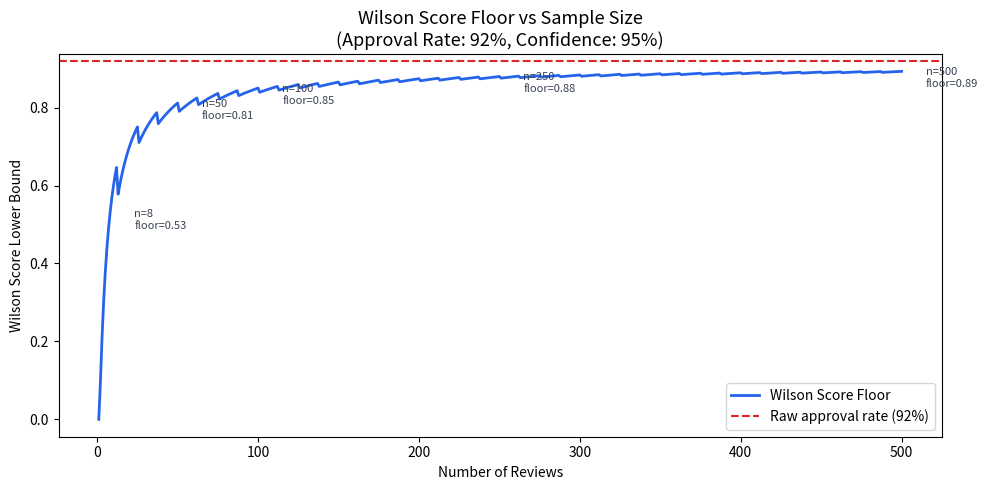

Write Python code to recreate this figure.
"""
Wilson Score Interval

The Wilson Score answers the question:
"Given the reviews we've seen so far, what's the LOWEST the true
approval rate could plausibly be?"

This is more useful than a raw average because it penalizes small
sample sizes. A product with 8/8 positive reviews sounds perfect,
but we can't trust it yet. A product with 460/500 positive reviews
has a much more reliable floor.

Use this for BINARY ratings (thumbs up/down, helpful/not helpful).
"""

import numpy as np
import matplotlib.pyplot as plt
from scipy.stats import norm


def wilson_score(positive: int, total: int, confidence: float = 0.95) -> dict:
    """Calculate the Wilson Score lower bound for a binary rating.

    Args:
        positive (int)              : number of positive ratings (thumbs up, helpful, etc.)
        total (int)                 : total number of ratings
        confidence (float, optional): how confident do you want to be?
                                      higher confidence = more conservative (lower) floor
                                      common values: 0.90, 0.95, 0.99. Defaults to 0.95.

    Returns:
        dict:
            raw_score   : simple average (positive / total)
            lower_bound : wilson score floor — use this for ranking
            upper_bound : wilson score ceiling
            z           : z-value used (standard deviations for confidence level)
    """
    if total == 0:
        return {"raw_score": 0, "lower_bound": 0, "upper_bound": 0, "z": 0}

    # z is the number of standard deviations that captures our confidence level
    # example: z = 1.96 captures 95% of a normal distribution
    z = norm.ppf(1 - (1 - confidence) / 2)

    # observed approval rate
    p_hat = positive / total

    # the wilson formula, which penalizes small samples and extreme scores
    center = p_hat + z**2 / (2 * total)
    margin = z * np.sqrt((p_hat * (1 - p_hat) / total) + (z**2 / (4 * total**2)))
    denominator = 1 + z**2 / total

    lower_bound = (center - margin) / denominator
    upper_bound = (center + margin) / denominator

    return {
        "raw_score": round(p_hat, 4),
        "lower_bound": round(lower_bound, 4),
        "upper_bound": round(upper_bound, 4),
        "z": round(z, 4),
    }


def compare_products(products: list[dict], confidence: float = 0.95) -> list[dict]:
    """Compare multiple products by their Wilson Score lower bound.

    Args:
        products (list[dict])       : list of dicts, each with 'name', 'positive', 'total'
        confidence (float, optional): confidence level to use for all products. Defaults to 0.95.

    Returns:
        list[dict]: list of products sorted by Wilson lower bound (best first),
                    with scores attached
    """
    results = []
    for p in products:
        score = wilson_score(p["positive"], p["total"], confidence)
        results.append(
            {
                "name": p["name"],
                "positive": p["positive"],
                "total": p["total"],
                "raw_score": score["raw_score"],
                "wilson_lower_bound": score["lower_bound"],
            }
        )

    # rank by floor
    return sorted(results, key=lambda x: x["wilson_lower_bound"], reverse=True)


def plot_wilson_floor(approval_rate: float = 0.92, confidence: float = 0.95) -> None:
    """Visualize how the Wilson Score floor rises as sample size increases.

    Args:
        approval_rate (float, optional): fixed approval rate to visualize. Defaults to 0.92.
        confidence (float, optional): confidence level. Defaults to 0.95.
    """

    sample_sizes = np.arange(1, 501)
    floors = []

    for n in sample_sizes:
        positive = int(n * approval_rate)
        score = wilson_score(positive, n, confidence)
        floors.append(score["lower_bound"])

    plt.figure(figsize=(10, 5))
    plt.plot(sample_sizes, floors, color="#2563eb", linewidth=2, label="Wilson Score Floor")
    plt.axhline(
        y=approval_rate, color="#dc2626", linestyle="--", linewidth=1.5, label=f"Raw approval rate ({approval_rate:.0%})"
    )

    # annotate a few key sample sizes so the reader can see the convergence
    for n in [8, 50, 100, 250, 500]:
        positive = int(n * approval_rate)
        score = wilson_score(positive, n, confidence)
        plt.annotate(
            f"n={n}\nfloor={score['lower_bound']:.2f}",
            xy=(n, score["lower_bound"]),
            xytext=(n + 15, score["lower_bound"] - 0.04),
            fontsize=8,
            color="#374151",
        )

    plt.title(
        f"Wilson Score Floor vs Sample Size\n(Approval Rate: {approval_rate:.0%}, Confidence: {confidence:.0%})", fontsize=13
    )
    plt.xlabel("Number of Reviews")
    plt.ylabel("Wilson Score Lower Bound")
    plt.legend()
    plt.tight_layout()
    plt.savefig("wilson_floor.png", dpi=150)
    plt.show()
    print("Chart saved as wilson_floor.png")


# TRY IT YOURSELF!

if __name__ == "__main__":
    # --- Single product score ---
    result = wilson_score(positive=460, total=500, confidence=0.95)
    print("460/500 positive reviews:")
    print(f"  Raw score:     {result['raw_score']:.2%}")
    print(f"  Wilson floor:  {result['lower_bound']:.2%}")
    print(f"  Wilson ceiling:{result['upper_bound']:.2%}")
    print()

    # --- Compare two products ---
    products = [
        {"name": "Product A", "positive": 8, "total": 8},
        {"name": "Product B", "positive": 460, "total": 500},
    ]

    ranked = compare_products(products)
    print("Ranking by Wilson Score (best first):")
    for i, p in enumerate(ranked, 1):
        print(
            f"  {i}. {p['name']}: raw={p['raw_score']:.2%}, floor={p['wilson_lower_bound']:.2%} ({p['positive']}/{p['total']} reviews)"
        )
    print()

    # --- Visualization ---
    plot_wilson_floor(approval_rate=0.92)
